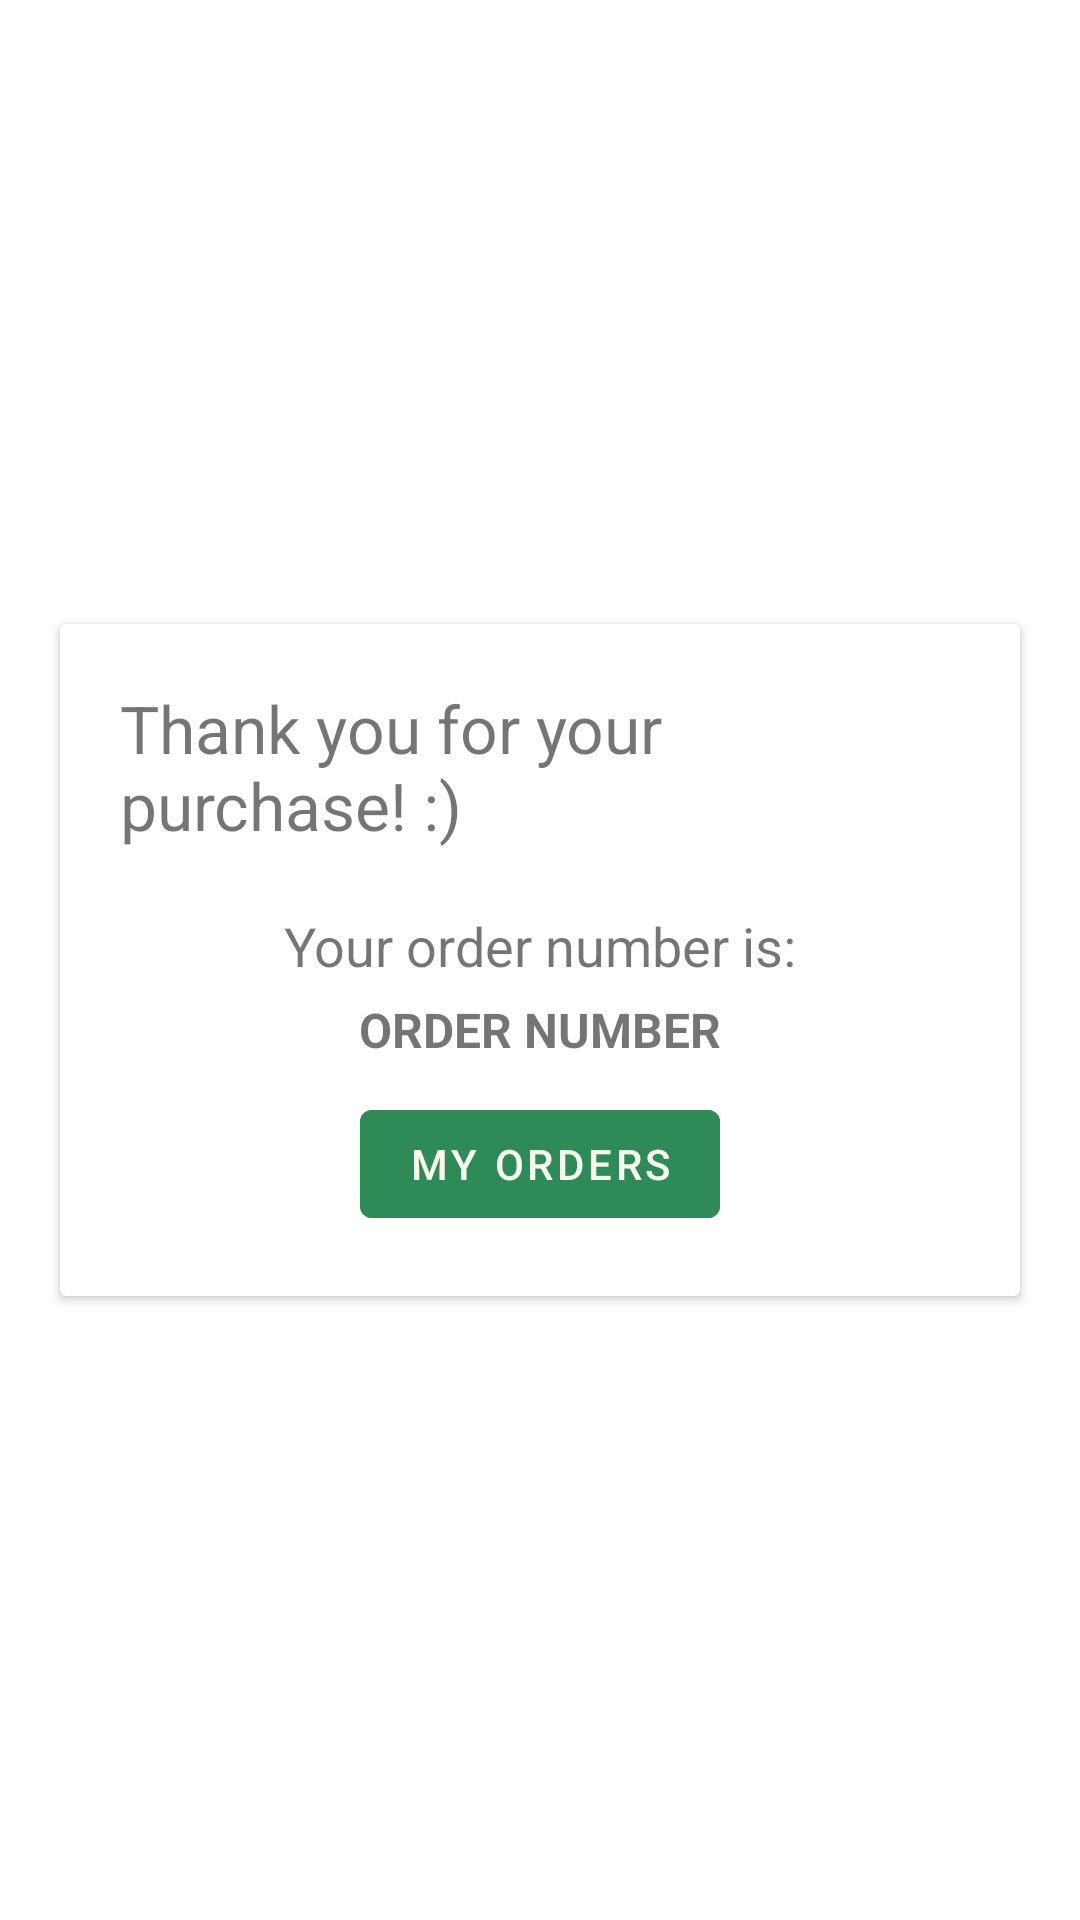

Here is an Android app screen rendered from its layout file. Give the layout XML and the strings, colors and styles it references.
<!-- AndroidManifest.xml: application theme WhiteTheme -->
<!-- res/layout/purchase_successful.xml -->
<?xml version="1.0" encoding="utf-8"?>
<androidx.constraintlayout.widget.ConstraintLayout xmlns:android="http://schemas.android.com/apk/res/android"
    xmlns:app="http://schemas.android.com/apk/res-auto"
    android:layout_width="match_parent"
    android:layout_height="match_parent">

    <androidx.cardview.widget.CardView
        android:layout_width="match_parent"
        android:layout_height="wrap_content"
        android:layout_marginStart="20dp"
        android:layout_marginEnd="20dp"
        app:layout_constraintBottom_toBottomOf="parent"
        app:layout_constraintEnd_toEndOf="parent"
        app:layout_constraintStart_toStartOf="parent"
        app:layout_constraintTop_toTopOf="parent">

        <LinearLayout
            android:layout_width="match_parent"
            android:layout_height="match_parent"
            android:gravity="center_horizontal"
            android:orientation="vertical"
            android:padding="20dp">

            <TextView
                android:id="@+id/textView13"
                android:layout_width="wrap_content"
                android:layout_height="wrap_content"
                android:text="@string/thank_you_for_your_purchase"
                android:textSize="22sp" />

            <TextView
                android:id="@+id/textView20"
                android:layout_width="wrap_content"
                android:layout_height="wrap_content"
                android:layout_marginTop="20dp"
                android:text="@string/your_order_number_is"
                android:textSize="18sp" />

            <TextView
                android:id="@+id/textViewOrderNumber"
                android:layout_width="wrap_content"
                android:layout_height="wrap_content"
                android:layout_marginTop="5dp"
                android:text="@string/order_number"
                android:textSize="16sp"
                android:textStyle="bold"
                android:textAllCaps="true"/>

            <com.google.android.material.button.MaterialButton
                android:id="@+id/buttonMyOrders"
                android:layout_width="wrap_content"
                android:layout_height="wrap_content"
                android:backgroundTint="@color/green"
                android:textColor="@color/customWhite"
                android:layout_marginTop="10dp"
                android:text="@string/my_orders"/>
        </LinearLayout>

    </androidx.cardview.widget.CardView>

</androidx.constraintlayout.widget.ConstraintLayout>
<!-- resources referenced by this layout -->
<resources>
  <color name="customWhite">#F7F7F0</color>
  <color name="green">#2E8B57</color>
  <string name="my_orders">My Orders</string>
  <string name="order_number">order number</string>
  <string name="thank_you_for_your_purchase">Thank you for your purchase! :)</string>
  <string name="your_order_number_is">Your order number is:</string>
  <style name="WhiteTheme" parent="Theme.MaterialComponents.Light.DarkActionBar">
          <item name="textInputStyle">@style/LoginTextInputLayoutStyleWhite</item>
          <item name="colorPrimaryDark">#000000</item>
          <item name="tabSelectedTextColor">#000000</item>
          <item name="android:textColorPrimary">#000000</item>
          <item name="android:drawablePadding">5dp</item>
          <item name="android:colorControlActivated">@color/green</item>
          <item name="android:colorControlHighlight">@color/green</item>
      </style>
  <style name="LoginTextInputLayoutStyleWhite" parent="Widget.MaterialComponents.TextInputLayout.OutlinedBox.Dense">
          <item name="boxStrokeColor">@color/green</item>
          <item name="boxStrokeWidth">1dp</item>
          <item name="hintTextColor">@color/green</item>
      </style>
</resources>
